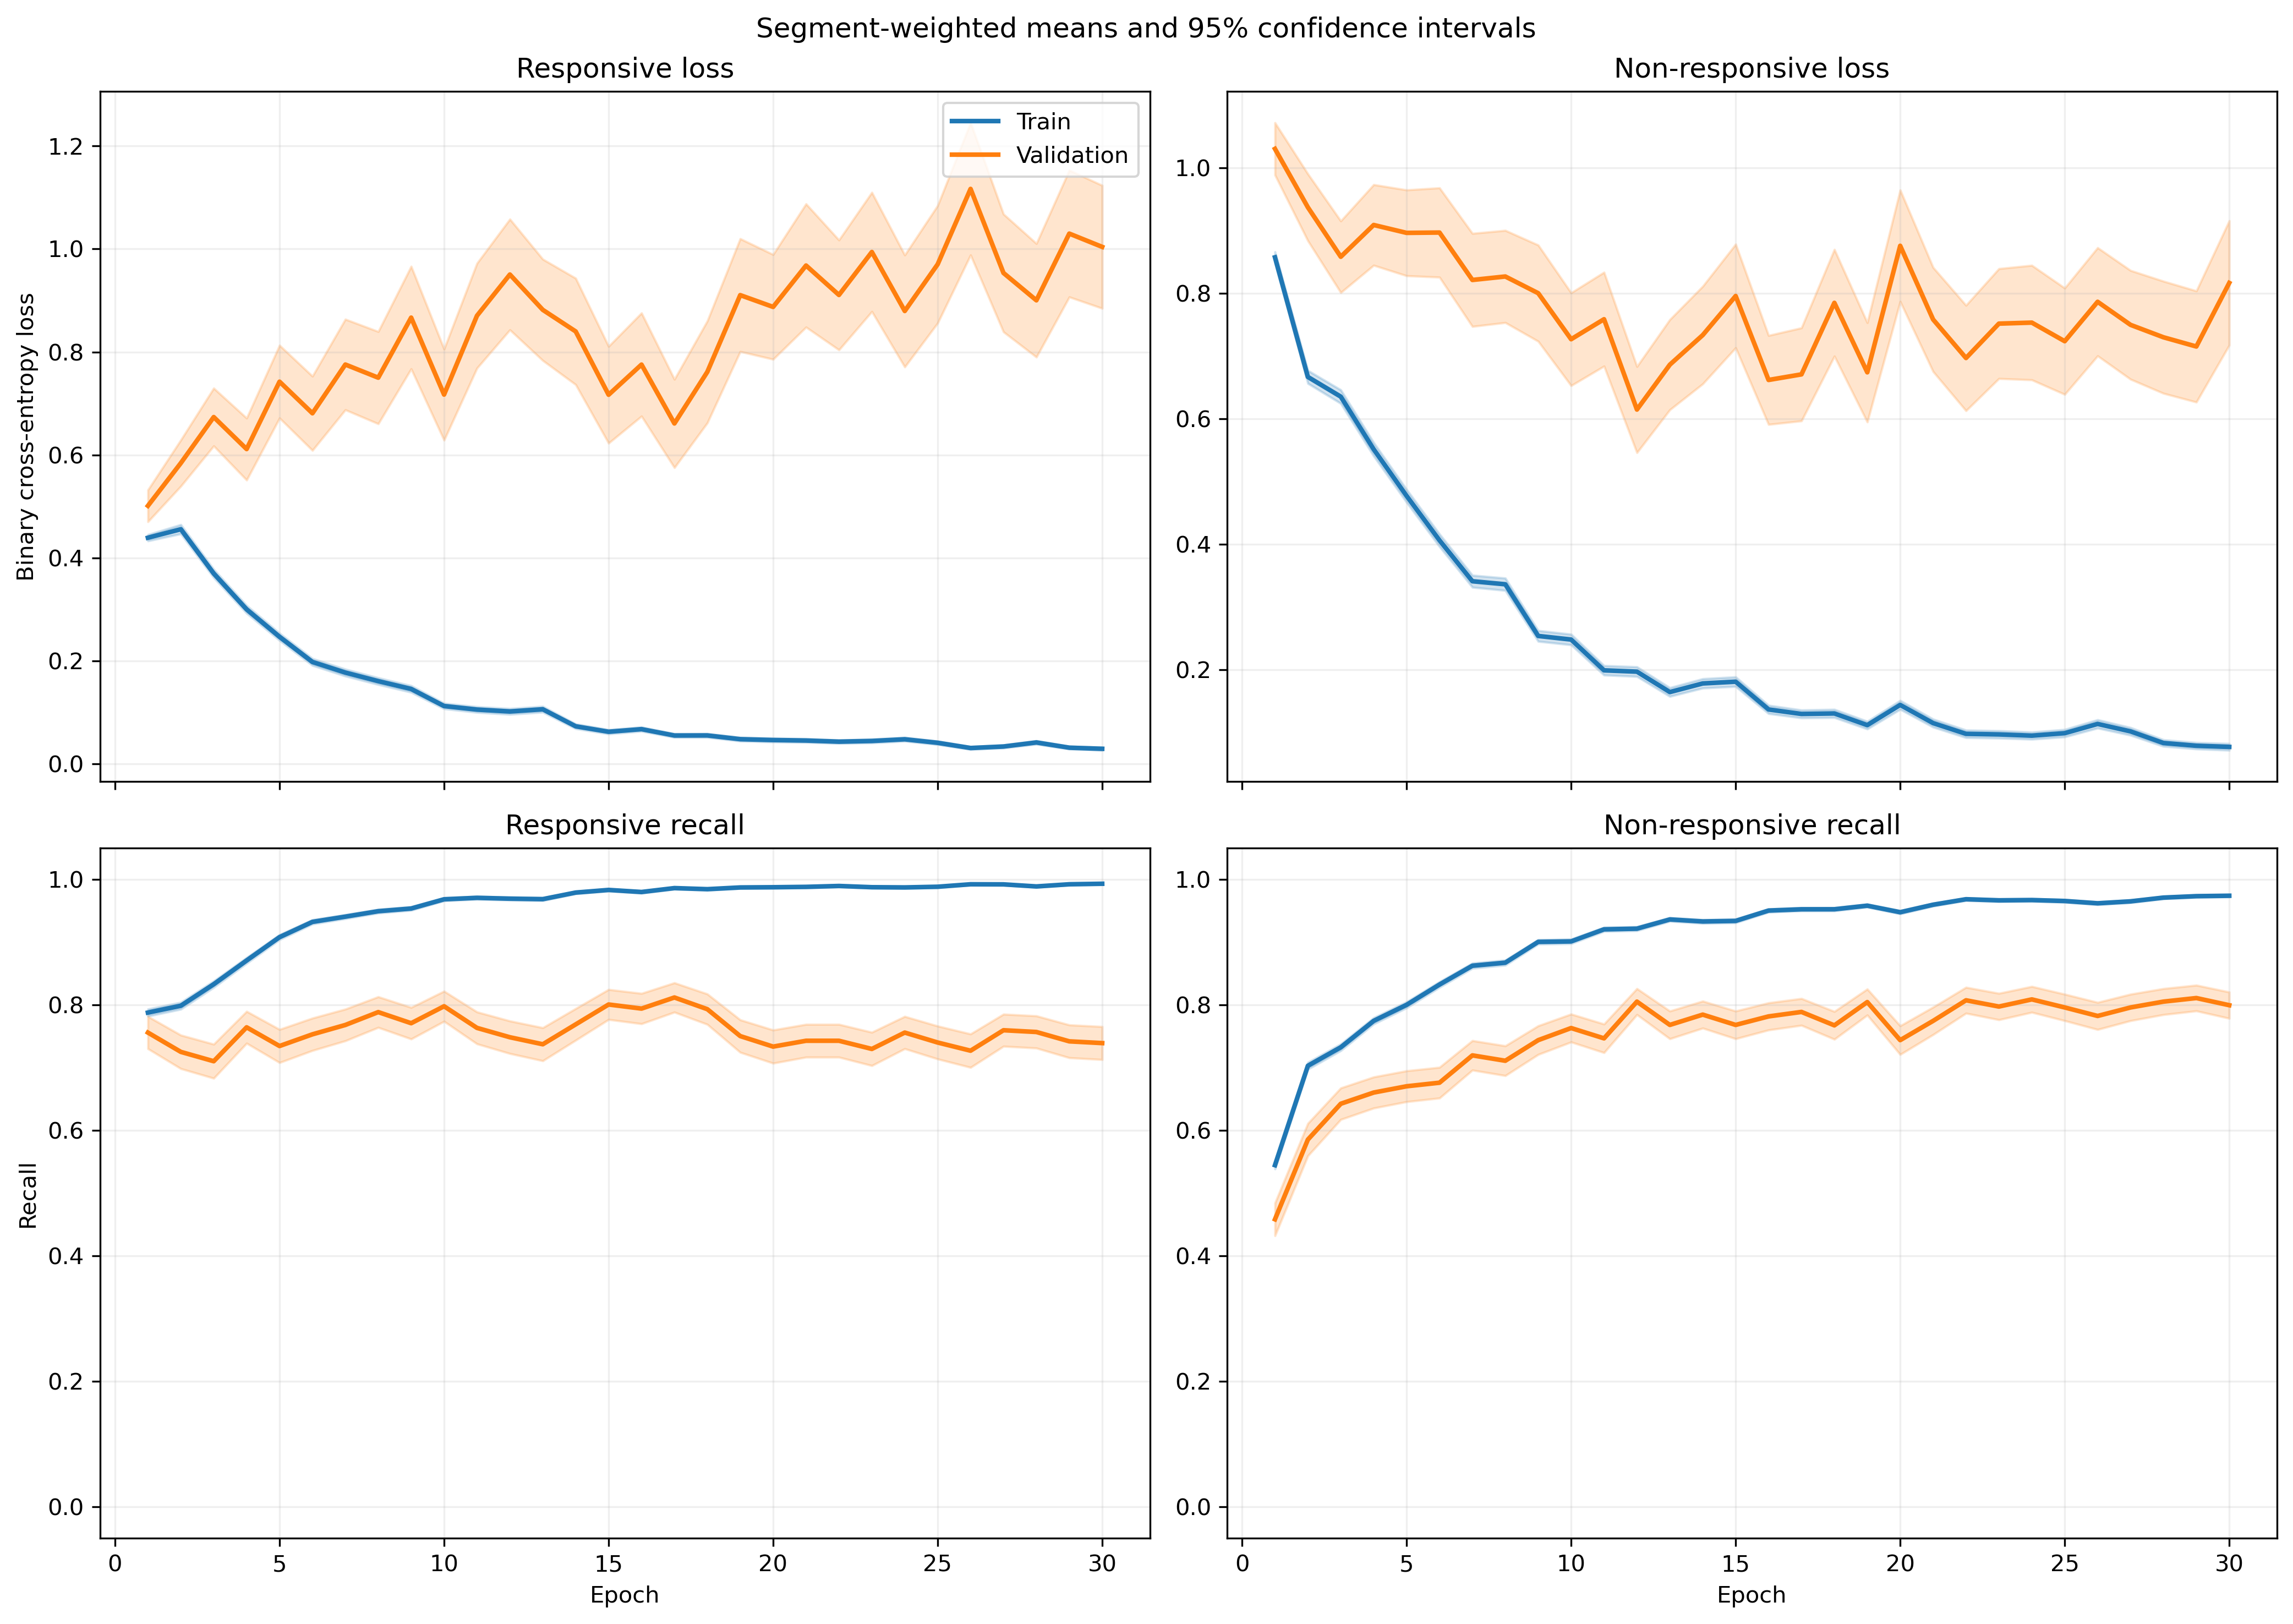

The table this chart was drawn from, first rows:
fold, epoch, split, r_loss, r_loss_count, r_loss_sum, r_loss_sum_sq, r_recall, r_recall_count, r_recall_sum, r_recall_sum_sq, nr_loss, nr_loss_count, nr_loss_sum, nr_loss_sum_sq, nr_recall, nr_recall_count, nr_recall_sum, nr_recall_sum_sq
1, 1, train, 0.481, 1063, 511.3, 497.2, 0.7545, 1063, 802.0, 802.0, 0.788, 1401, 1104, 1576, 0.5889, 1401, 825.0, 825.0
1, 1, validation, 0.103, 10, 1.03, 0.1453, 1.0, 10, 10.0, 10.0, , 0, 0.0, 0.0, , 0, 0.0, 0.0
1, 2, train, 0.5026, 1063, 534.3, 878.7, 0.7987, 1063, 849.0, 849.0, 0.5956, 1401, 834.4, 1492, 0.7223, 1401, 1012, 1012
1, 2, validation, 0.07158, 10, 0.7158, 0.07393, 1.0, 10, 10.0, 10.0, , 0, 0.0, 0.0, , 0, 0.0, 0.0
1, 3, train, 0.252, 1063, 267.8, 271.7, 0.8881, 1063, 944.0, 944.0, 0.7918, 1401, 1109, 2223, 0.6724, 1401, 942.0, 942.0
1, 3, validation, 0.03008, 10, 0.3008, 0.012, 1.0, 10, 10.0, 10.0, , 0, 0.0, 0.0, , 0, 0.0, 0.0
1, 4, train, 0.2286, 1063, 243, 249, 0.9069, 1063, 964.0, 964.0, 0.5507, 1401, 771.5, 1509, 0.7809, 1401, 1094, 1094
1, 4, validation, 0.06918, 10, 0.6918, 0.1864, 1.0, 10, 10.0, 10.0, , 0, 0.0, 0.0, , 0, 0.0, 0.0
1, 5, train, 0.2531, 1063, 269.1, 355.1, 0.9125, 1063, 970.0, 970.0, 0.4242, 1401, 594.2, 1083, 0.803, 1401, 1125, 1125
1, 5, validation, 0.08774, 10, 0.8774, 0.4132, 1.0, 10, 10.0, 10.0, , 0, 0.0, 0.0, , 0, 0.0, 0.0
1, 6, train, 0.2404, 1063, 255.5, 403.6, 0.9163, 1063, 974.0, 974.0, 0.2985, 1401, 418.2, 838.8, 0.8708, 1401, 1220, 1220
1, 6, validation, 0.1302, 10, 1.302, 1.198, 0.9, 10, 9.0, 9.0, , 0, 0.0, 0.0, , 0, 0.0, 0.0
1, 7, train, 0.1449, 1063, 154, 227.3, 0.9595, 1063, 1020, 1020, 0.2851, 1401, 399.4, 760.8, 0.8644, 1401, 1211, 1211
1, 7, validation, 0.0264, 10, 0.264, 0.01277, 1.0, 10, 10.0, 10.0, , 0, 0.0, 0.0, , 0, 0.0, 0.0
1, 8, train, 0.1613, 1063, 171.5, 242.5, 0.9492, 1063, 1009, 1009, 0.3138, 1401, 439.6, 978.2, 0.8737, 1401, 1224, 1224
1, 8, validation, 0.01082, 10, 0.1082, 0.00177, 1.0, 10, 10.0, 10.0, , 0, 0.0, 0.0, , 0, 0.0, 0.0
1, 9, train, 0.09002, 1063, 95.69, 137.9, 0.9746, 1063, 1036, 1036, 0.2696, 1401, 377.7, 829.8, 0.8944, 1401, 1253, 1253
1, 9, validation, 0.01376, 10, 0.1376, 0.003743, 1.0, 10, 10.0, 10.0, , 0, 0.0, 0.0, , 0, 0.0, 0.0
1, 10, train, 0.1214, 1063, 129, 153.4, 0.968, 1063, 1029, 1029, 0.1695, 1401, 237.4, 459, 0.9322, 1401, 1306, 1306
1, 10, validation, 0.01203, 10, 0.1203, 0.003572, 1.0, 10, 10.0, 10.0, , 0, 0.0, 0.0, , 0, 0.0, 0.0
1, 11, train, 0.072, 1063, 76.53, 90.98, 0.9812, 1063, 1043, 1043, 0.1966, 1401, 275.4, 670, 0.9265, 1401, 1298, 1298
1, 11, validation, 0.01185, 10, 0.1185, 0.004273, 1.0, 10, 10.0, 10.0, , 0, 0.0, 0.0, , 0, 0.0, 0.0
1, 12, train, 0.104, 1063, 110.5, 255.5, 0.9671, 1063, 1028, 1028, 0.1247, 1401, 174.7, 414.6, 0.9572, 1401, 1341, 1341
1, 12, validation, 0.008893, 10, 0.08893, 0.001617, 1.0, 10, 10.0, 10.0, , 0, 0.0, 0.0, , 0, 0.0, 0.0
1, 13, train, 0.0838, 1063, 89.08, 158.3, 0.9727, 1063, 1034, 1034, 0.1507, 1401, 211.1, 518.2, 0.9429, 1401, 1321, 1321
1, 13, validation, 0.07588, 10, 0.7588, 0.5082, 0.9, 10, 9.0, 9.0, , 0, 0.0, 0.0, , 0, 0.0, 0.0
1, 14, train, 0.07971, 1063, 84.74, 203.5, 0.9802, 1063, 1042, 1042, 0.1474, 1401, 206.5, 521.2, 0.9436, 1401, 1322, 1322
1, 14, validation, 0.007234, 10, 0.07234, 0.0009262, 1.0, 10, 10.0, 10.0, , 0, 0.0, 0.0, , 0, 0.0, 0.0
1, 15, train, 0.07833, 1063, 83.26, 169.5, 0.9755, 1063, 1037, 1037, 0.1372, 1401, 192.2, 489.9, 0.9522, 1401, 1334, 1334
1, 15, validation, 0.02416, 10, 0.2416, 0.01631, 1.0, 10, 10.0, 10.0, , 0, 0.0, 0.0, , 0, 0.0, 0.0
1, 16, train, 0.07112, 1063, 75.6, 114.9, 0.9727, 1063, 1034, 1034, 0.09686, 1401, 135.7, 324.9, 0.9665, 1401, 1354, 1354
1, 16, validation, 0.006539, 10, 0.06539, 0.0009357, 1.0, 10, 10.0, 10.0, , 0, 0.0, 0.0, , 0, 0.0, 0.0
1, 17, train, 0.02774, 1063, 29.48, 45.16, 0.9934, 1063, 1056, 1056, 0.1576, 1401, 220.8, 583.5, 0.9465, 1401, 1326, 1326
1, 17, validation, 0.002591, 10, 0.02591, 0.0001271, 1.0, 10, 10.0, 10.0, , 0, 0.0, 0.0, , 0, 0.0, 0.0
1, 18, train, 0.03163, 1063, 33.62, 49.62, 0.9915, 1063, 1054, 1054, 0.1568, 1401, 219.7, 739.4, 0.9515, 1401, 1333, 1333
1, 18, validation, 0.001452, 10, 0.01452, 3.5254170370535576e-05, 1.0, 10, 10.0, 10.0, , 0, 0.0, 0.0, , 0, 0.0, 0.0
1, 19, train, 0.01813, 1063, 19.27, 8.077, 0.9962, 1063, 1059, 1059, 0.2412, 1401, 337.9, 855.1, 0.9036, 1401, 1266, 1266
1, 19, validation, 0.004902, 10, 0.04902, 0.0004981, 1.0, 10, 10.0, 10.0, , 0, 0.0, 0.0, , 0, 0.0, 0.0
1, 20, train, 0.1122, 1063, 119.3, 277.8, 0.9624, 1063, 1023, 1023, 0.07711, 1401, 108, 276.2, 0.975, 1401, 1366, 1366
1, 20, validation, 0.1909, 10, 1.909, 1.607, 0.9, 10, 9.0, 9.0, , 0, 0.0, 0.0, , 0, 0.0, 0.0
1, 21, train, 0.1038, 1063, 110.3, 275.8, 0.9652, 1063, 1026, 1026, 0.07613, 1401, 106.7, 293.5, 0.9772, 1401, 1369, 1369
1, 21, validation, 0.01316, 10, 0.1316, 0.006117, 1.0, 10, 10.0, 10.0, , 0, 0.0, 0.0, , 0, 0.0, 0.0
1, 22, train, 0.03483, 1063, 37.02, 63.28, 0.9906, 1063, 1053, 1053, 0.1096, 1401, 153.5, 443, 0.9665, 1401, 1354, 1354
1, 22, validation, 0.007038, 10, 0.07038, 0.001715, 1.0, 10, 10.0, 10.0, , 0, 0.0, 0.0, , 0, 0.0, 0.0
1, 23, train, 0.03545, 1063, 37.68, 62.15, 0.9887, 1063, 1051, 1051, 0.1532, 1401, 214.6, 615.4, 0.9522, 1401, 1334, 1334
1, 23, validation, 0.002179, 10, 0.02179, 0.0001026, 1.0, 10, 10.0, 10.0, , 0, 0.0, 0.0, , 0, 0.0, 0.0
1, 24, train, 0.03335, 1063, 35.46, 28.27, 0.9915, 1063, 1054, 1054, 0.1033, 1401, 144.7, 324.4, 0.9643, 1401, 1351, 1351
1, 24, validation, 0.009543, 10, 0.09543, 0.003203, 1.0, 10, 10.0, 10.0, , 0, 0.0, 0.0, , 0, 0.0, 0.0
1, 25, train, 0.01813, 1063, 19.27, 15.3, 0.9944, 1063, 1057, 1057, 0.06795, 1401, 95.2, 276.5, 0.9793, 1401, 1372, 1372
1, 25, validation, 0.00334, 10, 0.0334, 0.0002446, 1.0, 10, 10.0, 10.0, , 0, 0.0, 0.0, , 0, 0.0, 0.0
1, 26, train, 0.009552, 1063, 10.15, 2.292, 0.9991, 1063, 1062, 1062, 0.1055, 1401, 147.8, 437.3, 0.965, 1401, 1352, 1352
1, 26, validation, 0.002559, 10, 0.02559, 0.0001304, 1.0, 10, 10.0, 10.0, , 0, 0.0, 0.0, , 0, 0.0, 0.0
1, 27, train, 0.03032, 1063, 32.23, 58.84, 0.9934, 1063, 1056, 1056, 0.05489, 1401, 76.9, 236.9, 0.9843, 1401, 1379, 1379
1, 27, validation, 0.0149, 10, 0.149, 0.009987, 1.0, 10, 10.0, 10.0, , 0, 0.0, 0.0, , 0, 0.0, 0.0
1, 28, train, 0.03544, 1063, 37.68, 12.22, 0.9953, 1063, 1058, 1058, 0.07335, 1401, 102.8, 160.2, 0.9764, 1401, 1368, 1368
1, 28, validation, 0.02129, 10, 0.2129, 0.01005, 1.0, 10, 10.0, 10.0, , 0, 0.0, 0.0, , 0, 0.0, 0.0
1, 29, train, 0.01587, 1063, 16.87, 7.319, 0.9981, 1063, 1061, 1061, 0.09345, 1401, 130.9, 271.7, 0.9665, 1401, 1354, 1354
1, 29, validation, 0.006335, 10, 0.06335, 0.0009987, 1.0, 10, 10.0, 10.0, , 0, 0.0, 0.0, , 0, 0.0, 0.0
1, 30, train, 0.01709, 1063, 18.17, 9.83, 0.9944, 1063, 1057, 1057, 0.05041, 1401, 70.62, 201.8, 0.985, 1401, 1380, 1380
1, 30, validation, 0.009043, 10, 0.09043, 0.004315, 1.0, 10, 10.0, 10.0, , 0, 0.0, 0.0, , 0, 0.0, 0.0
... 1,140 more rows
